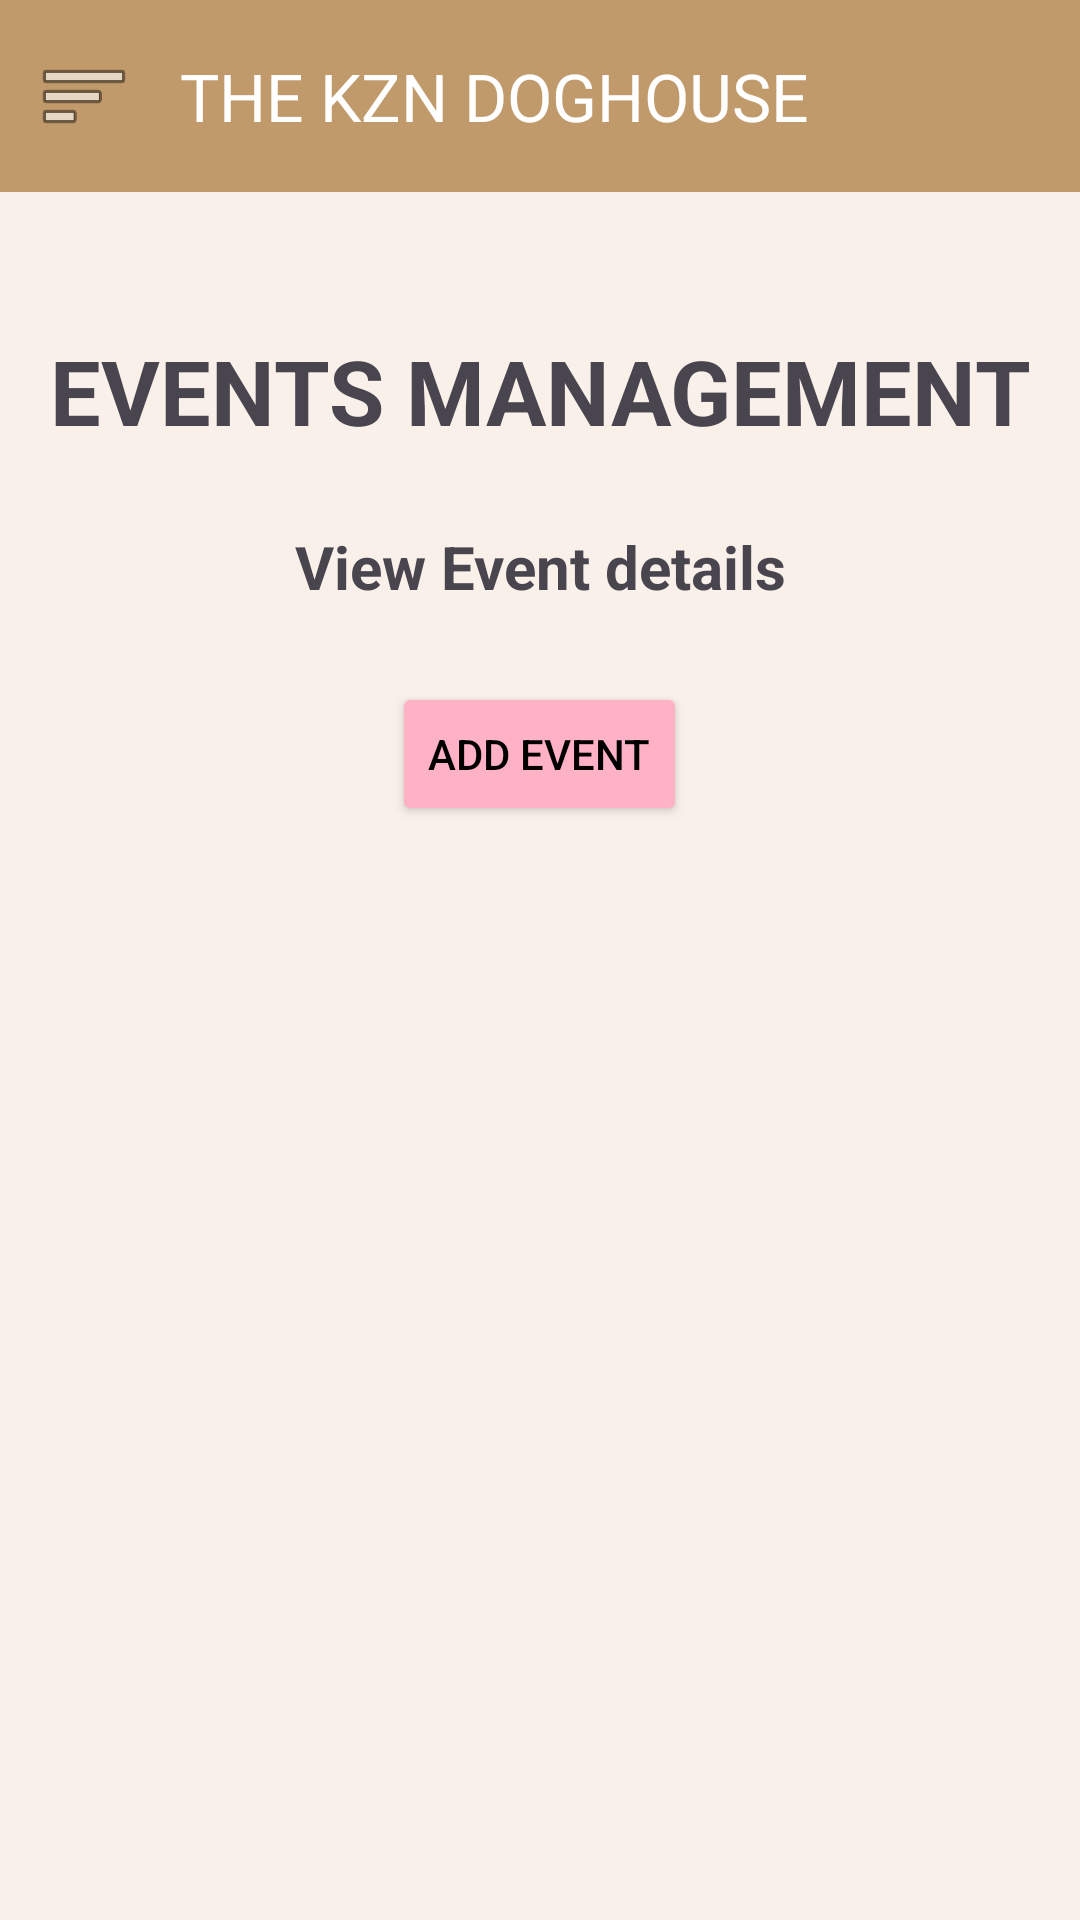

Produce the Android XML layout that renders to this screen, including the resource entries it uses.
<!-- AndroidManifest.xml: application theme Theme.TheDogHouse_Prototype -->
<!-- res/layout/activity_events_management.xml -->
<?xml version="1.0" encoding="utf-8"?>
<androidx.drawerlayout.widget.DrawerLayout xmlns:android="http://schemas.android.com/apk/res/android"
    xmlns:app="http://schemas.android.com/apk/res-auto"
    xmlns:tools="http://schemas.android.com/tools"
    android:id="@+id/drawer_layout"
    android:layout_width="match_parent"
    android:layout_height="match_parent"
    tools:context=".EventsManagementActivity">

    
    <LinearLayout
        android:id="@+id/main"
        android:layout_width="match_parent"
        android:layout_height="match_parent"
        android:orientation="vertical"
        android:background="@color/LightBrown">

        <com.google.android.material.appbar.MaterialToolbar
            android:id="@+id/toolbar"
            android:layout_width="match_parent"
            android:layout_height="?attr/actionBarSize"
            android:background="@color/Brown"
            app:title="THE KZN DOGHOUSE"
            app:titleTextColor="@android:color/white"
            app:navigationIcon="@android:drawable/ic_menu_sort_by_size" />

        <ScrollView
            android:layout_width="match_parent"
            android:layout_height="match_parent">

            <LinearLayout
                android:layout_width="match_parent"
                android:layout_height="wrap_content"
                android:orientation="vertical"
                android:padding="16dp">

                <TextView
                    android:id="@+id/heading"
                    android:layout_width="match_parent"
                    android:layout_height="wrap_content"
                    android:text="EVENTS MANAGEMENT"
                    android:textAlignment="center"
                    android:textSize="30sp"
                    android:textStyle="bold"
                    android:layout_marginTop="30dp" />

                <TextView
                    android:id="@+id/mission"
                    android:layout_width="match_parent"
                    android:layout_height="wrap_content"
                    android:text="View Event details"
                    android:textAlignment="center"
                    android:textSize="20sp"
                    android:textStyle="bold"
                    android:layout_marginTop="25dp" />

                <Button
                    android:id="@+id/AddEventBtn"
                    android:layout_width="wrap_content"
                    android:layout_height="wrap_content"
                    android:layout_gravity="center"
                    android:layout_marginTop="25dp"
                    android:backgroundTint="@color/pink"
                    android:text="ADD EVENT"
                    android:textColor="@color/black" />

                <androidx.recyclerview.widget.RecyclerView
                    android:id="@+id/recyclerEvents"
                    android:layout_width="match_parent"
                    android:layout_height="wrap_content"
                    android:padding="8dp" />

            </LinearLayout>
        </ScrollView>
    </LinearLayout>

    
    <com.google.android.material.navigation.NavigationView
        android:id="@+id/navigation_view"
        android:layout_width="wrap_content"
        android:layout_height="match_parent"
        android:layout_gravity="start"
        app:menu="@menu/navigation_menu_admin" />
</androidx.drawerlayout.widget.DrawerLayout>


    














































































<!-- resources referenced by this layout -->
<resources>
  <color name="Brown">#C19A6B</color>
  <color name="LightBrown">#F9F0EA</color>
  <color name="Lightpurple">#F0BBFF</color>
  <color name="black">#FF000000</color>
  <color name="pink">#FFB2C5</color>
  <color name="white">#FFFFFFFF</color>
  <style name="Theme.TheDogHouse_Prototype" parent="Base.Theme.TheDogHouse_Prototype" />
  <style name="Base.Theme.TheDogHouse_Prototype" parent="Theme.Material3.DayNight.NoActionBar">
          <item name="android:windowContentOverlay">@null</item>
      </style>
</resources>
